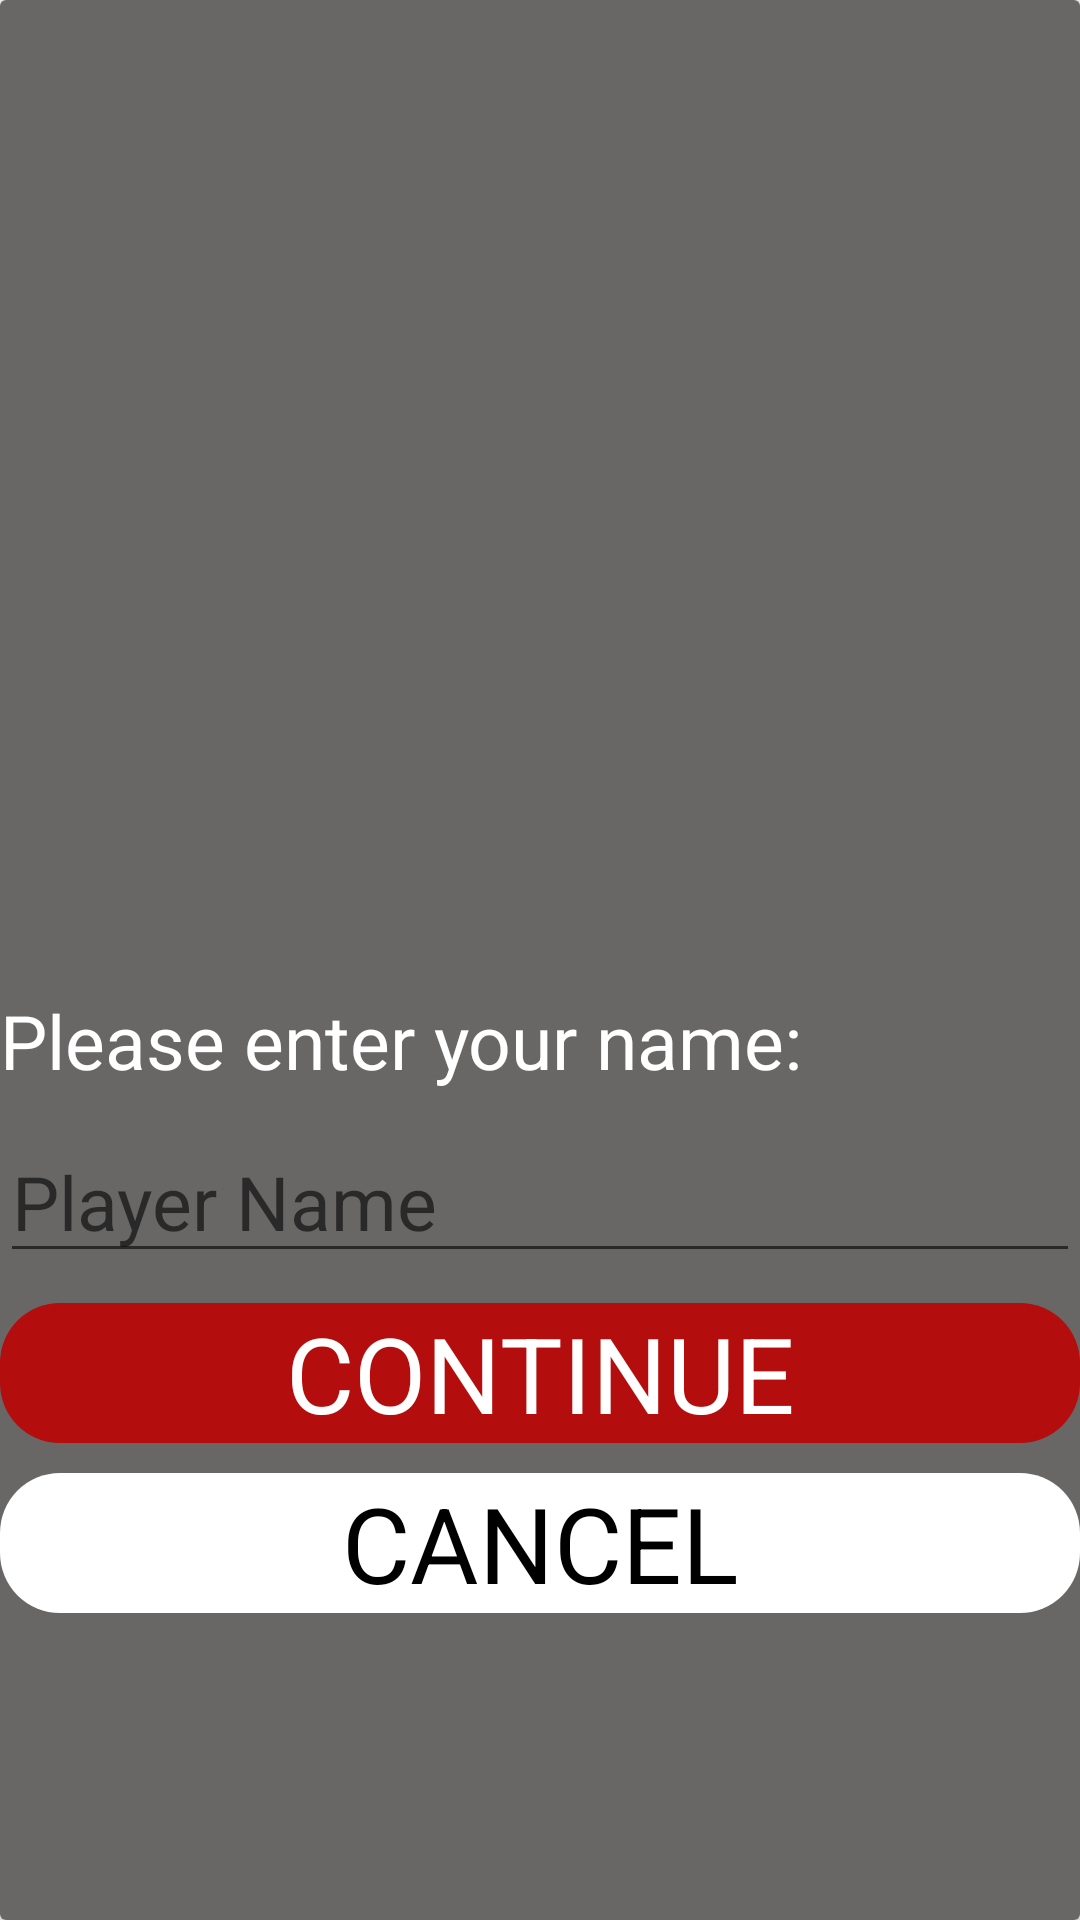

Here is an Android app screen rendered from its layout file. Give the layout XML and the strings, colors and styles it references.
<!-- AndroidManifest.xml: application theme AppTheme -->
<!-- res/layout/newplayer_activity.xml -->
<?xml version="1.0" encoding="utf-8"?>
<androidx.cardview.widget.CardView xmlns:android="http://schemas.android.com/apk/res/android"
    android:orientation="horizontal" android:layout_width="fill_parent"
    xmlns:card_view="http://schemas.android.com/apk/res-auto"
    android:layout_height="match_parent">

    <androidx.appcompat.widget.LinearLayoutCompat
        android:layout_width="match_parent"
        android:layout_height="match_parent"
        android:weightSum="2"
        android:orientation="vertical"
        android:background="@color/colorGameGrey">

        <androidx.appcompat.widget.AppCompatImageView
            android:layout_width="wrap_content"
            android:layout_height="0dp"
            card_view:srcCompat="@drawable/professor_oak"
            android:layout_weight="1"
            android:layout_gravity="center_horizontal">
        </androidx.appcompat.widget.AppCompatImageView>

        <androidx.appcompat.widget.LinearLayoutCompat
            android:layout_width="match_parent"
            android:layout_height="0dp"
            android:layout_marginTop="20dp"
            android:layout_weight="1"
            android:weightSum="4"
            android:orientation="vertical"
            android:layout_gravity="center_horizontal">

            <TextView
                android:layout_width="match_parent"
                android:layout_height="wrap_content"
                android:text="@string/newPlayerTextView"
                android:textSize="25dp"
                android:textColor="#FFF"/>

            <EditText
                android:layout_marginTop="10dp"
                android:id="@+id/playerNameEditText"
                android:layout_width="match_parent"
                android:layout_height="wrap_content"
                android:hint="@string/newPlayerEditTextHint"
                android:singleLine="true"
                android:textSize="25dp"
                android:textColor="#FFF"/>
            <Button
                android:layout_marginTop="10dp"
                android:id="@+id/btnContinue"
                android:layout_width="match_parent"
                android:layout_height="wrap_content"
                android:text="@string/btnContinue"
                style="@style/upperPokeballButton"/>
            <Button
                android:layout_marginTop="10dp"
                android:id="@+id/btnCancel"
                android:layout_width="match_parent"
                android:layout_height="wrap_content"
                android:text="@string/btnCancel"
                style="@style/lowerPokeballButton"/>

        </androidx.appcompat.widget.LinearLayoutCompat>

    </androidx.appcompat.widget.LinearLayoutCompat>

</androidx.cardview.widget.CardView>
<!-- resources referenced by this layout -->
<resources>
  <color name="colorGameGrey">#696666</color>
  <string name="btnCancel">CANCEL</string>
  <string name="btnContinue">CONTINUE</string>
  <string name="newPlayerEditTextHint">Player Name</string>
  <string name="newPlayerTextView">Please enter your name:</string>
  <style name="lowerPokeballButton" parent="@android:style/Widget.Button">
          <item name="android:background">@drawable/round_lower_pokeball_button</item>
          <item name="android:textColor">#000</item>
      </style>
  <style name="upperPokeballButton" parent="@android:style/Widget.Button">
          <item name="android:background">@drawable/round_upper_pokeball_button</item>
          <item name="android:textColor">#FFF</item>
      </style>
  <style name="AppTheme" parent="Theme.AppCompat.Light.DarkActionBar">
          
          <item name="colorPrimary">@color/colorPrimary</item>
          <item name="colorPrimaryDark">@color/colorPrimaryDark</item>
          <item name="colorAccent">@color/colorAccent</item>
          <item name="buttonStyle">@style/buttonStyleOverride</item>
      </style>
  <!-- drawable round_lower_pokeball_button (drawable) -->
  <?xml version="1.0" encoding="utf-8"?>
  <shape xmlns:android="http://schemas.android.com/apk/res/android"
      android:shape="rectangle">
      <solid android:color="#FFF" />
      <corners android:radius="20dp"/>
  </shape>
  <!-- drawable round_upper_pokeball_button (drawable) -->
  <?xml version="1.0" encoding="utf-8"?>
  <shape xmlns:android="http://schemas.android.com/apk/res/android"
      android:shape="rectangle">
      <solid android:color="@color/colorGameRed" />
      <corners android:radius="20dp"/>
  </shape>
  <color name="colorPrimary">#474646</color>
  <color name="colorPrimaryDark">#302F2F</color>
  <color name="colorAccent">#D81B60</color>
  <style name="buttonStyleOverride" parent="@android:style/Widget.Button">
          <item name="android:textSize">35dp</item>
      </style>
  <color name="colorGameRed">#B30D0D</color>
</resources>
